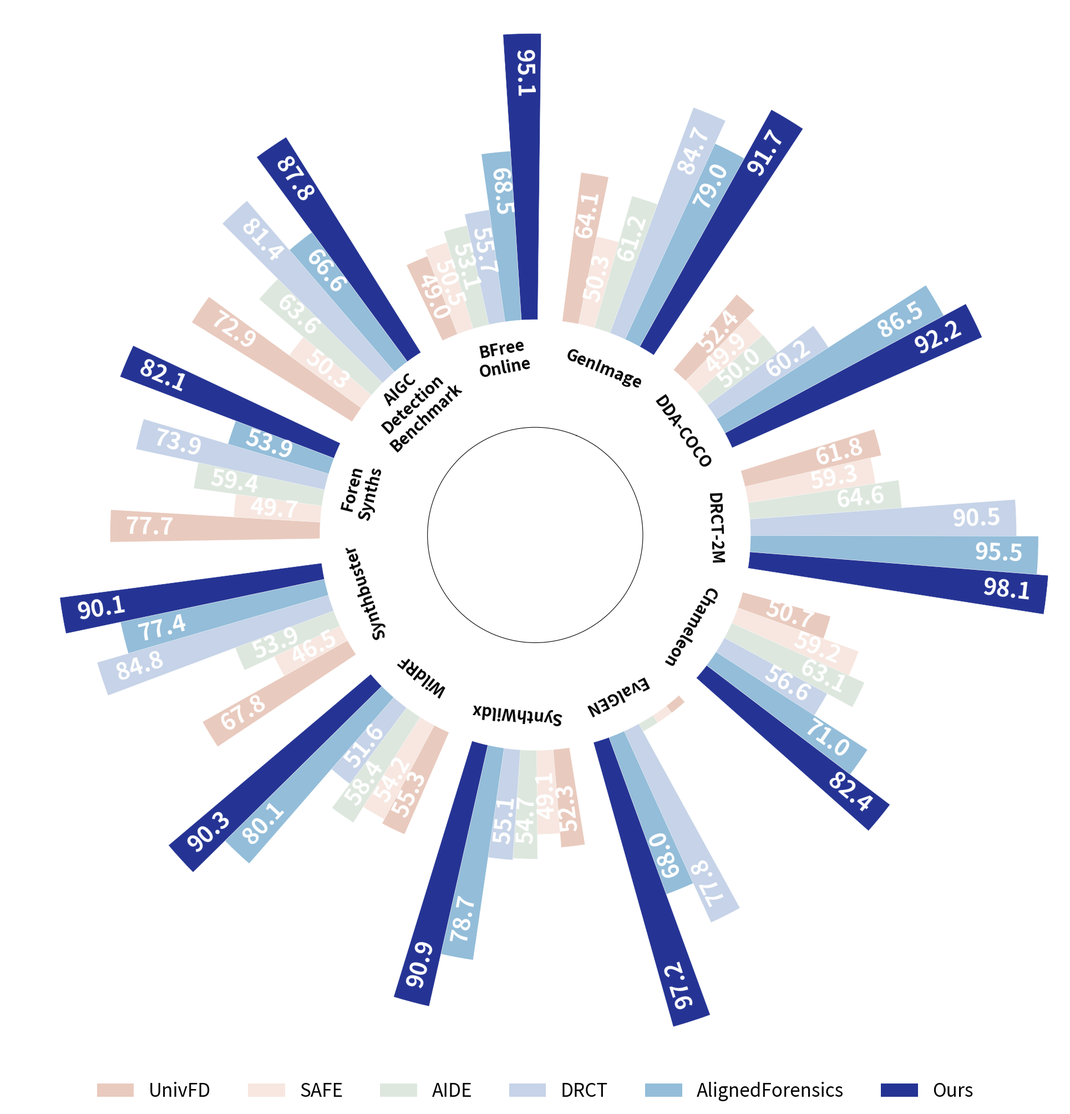

The script that saved this image:
#!/usr/bin/env python3
# -*- coding: utf-8 -*-
"""
Polar grouped bar chart (radar-like) for multi-benchmark comparison.

This script is a standardized version of the original plotting code.
- Configurable via CLI arguments
- Clean function structure
- Reproducible output naming
"""

from __future__ import annotations

import argparse
import math
from pathlib import Path
from typing import List, Sequence, Optional

import matplotlib.pyplot as plt
import numpy as np


# -------------------------
# Default (example) config
# -------------------------
DEFAULT_OFFSET = 30
DEFAULT_MIN_H = 2.0

DEFAULT_METHODS = [
    "UnivFD",
    "SAFE",
    "AIDE",
    "DRCT",
    "AlignedForensics",
    "Ours",
]

DEFAULT_METRICS = [
    "DDA-COCO",
    "DRCT-2M",
    "GenImage",
    "EvalGEN",
    "Synthbuster",
    "Chameleon",
    "WildRF",
    "SynthWildx",
    "Foren\nSynths",
    "AIGC\nDetection\nBenchmark",
    "BFree\nOnline",
]

DEFAULT_SCORES = [
    [52.4, 61.8, 64.1, 15.4, 67.8, 50.7, 55.3, 52.3, 77.7, 72.9, 49.0],
    [49.9, 59.3, 50.3, 1.1, 46.5, 59.2, 54.2, 49.1, 49.7, 50.3, 50.5],
    [50.0, 64.6, 61.2, 19.1, 53.9, 63.1, 58.4, 54.7, 59.4, 63.6, 53.1],
    [60.2, 90.5, 84.7, 77.8, 84.8, 56.6, 51.6, 55.1, 73.9, 81.4, 55.7],
    [86.5, 95.5, 79.0, 68.0, 77.4, 71.0, 80.1, 78.7, 53.9, 66.6, 68.5],
    [92.2, 98.1, 91.7, 97.2, 90.1, 82.4, 90.3, 90.9, 82.1, 87.8, 95.1],
]

# Shuffle order for metrics (and each score row) to improve readability
DEFAULT_SHUFFLE = [2, 0, 1, 5, 3, 7, 6, 4, 8, 9, 10]

# Colors (reversed in original)
DEFAULT_COLORS = [
    "#253494",  # deep blue / purple (highlight)
    "#4C91C0",
    "#A0B7D9",
    "#C7D8C8",
    "#F2D8CC",
    "#DBA893",
][::-1]


def sort_by_indices(indices: Sequence[int], values: Sequence):
    """Reorder list by given indices."""
    return [values[i] for i in indices]


def validate_inputs(
    methods: Sequence[str],
    metrics: Sequence[str],
    scores: Sequence[Sequence[float]],
):
    if len(scores) != len(methods):
        raise ValueError(
            f"len(scores) must equal len(methods), got {len(scores)} vs {len(methods)}"
        )
    for r, row in enumerate(scores):
        if len(row) != len(metrics):
            raise ValueError(
                f"Row {r} in scores has length {len(row)} but metrics length is {len(metrics)}"
            )


def plot_polar_grouped_bars(
    methods: List[str],
    metrics: List[str],
    scores: List[List[float]],
    *,
    shuffle: Optional[List[int]] = None,
    offset: float = DEFAULT_OFFSET,
    min_h: float = DEFAULT_MIN_H,
    colors: Optional[List[str]] = None,
    figsize: tuple = (20, 20),
    theta_offset: float = 3 * math.pi / 8,
    bar_width_ratio: float = 0.8,
    default_alpha: float = 0.6,
    highlight_color: str = "#253494",
    label_fontsize: int = 30,
    metric_fontsize: int = 21,
    metric_label_alpha: float = 0.6,
    legend_fontsize: int = 24,
    legend_title_fontsize: int = 30,
    output_path: Optional[Path] = None,
    dpi: int = 300,
):
    """
    Draw the chart and save to output_path if provided.

    Notes:
    - Uses an "inner radius" to create a donut-like hole
    - Bars are grouped by method for each metric
    """
    if colors is None:
        colors = DEFAULT_COLORS

    validate_inputs(methods, metrics, scores)

    # Apply shuffle (metric order)
    if shuffle is not None:
        metrics = sort_by_indices(shuffle, metrics)
        scores = [sort_by_indices(shuffle, row) for row in scores]

    n_metrics = len(metrics)
    n_methods = len(methods)

    # Polar angles for each metric
    angles = [i * 2 * math.pi / n_metrics for i in range(n_metrics)]

    # Inner hole size (keeps original intent)
    inner_radius = 35 - offset * 0.35

    fig = plt.figure(figsize=figsize, facecolor="white")
    ax = plt.subplot(111, polar=True)

    ax.set_theta_direction(-1)
    ax.set_theta_offset(theta_offset)

    # Move origin to create inner hole
    ax.set_rorigin(-inner_radius)

    # Group bar width (per metric), then split by method
    bar_width = (2 * math.pi / n_metrics) * bar_width_ratio

    # Legend patches
    legend_patches = []

    for i, method in enumerate(methods):
        method_scores = scores[i]
        method_color = colors[i % len(colors)]

        # Split bar group around center
        method_offset = (i - n_methods / 2) * (bar_width / n_methods)

        # Highlight method color alpha logic
        bar_alpha = 1.0 if method_color.lower() == highlight_color.lower() else default_alpha
        legend_patches.append(plt.Rectangle((0, 0), 1, 1, fc=method_color, alpha=bar_alpha))

        for j, (angle, score) in enumerate(zip(angles, method_scores)):
            adjusted_angle = angle + method_offset
            height = (score - offset) if (score > offset) else min_h

            ax.bar(
                adjusted_angle,
                height,
                width=bar_width / n_methods,
                bottom=inner_radius,
                color=method_color,
                alpha=bar_alpha,
                edgecolor="white",
                linewidth=0.4,
            )

            # Value label inside bar (keep original rotation heuristics)
            if (score - offset) > 10:
                bar_center = inner_radius + (score - offset) - 9
                if j < 4:
                    rotation = -adjusted_angle * 180 / math.pi - 90 + 180 - 45 / 2
                else:
                    rotation = -adjusted_angle * 180 / math.pi - 90 - 45 / 2

                ax.text(
                    adjusted_angle,
                    bar_center,
                    f"{score}",
                    ha="center",
                    va="center",
                    fontsize=label_fontsize,
                    color="white",
                    fontweight="bold",
                    rotation=rotation,
                )

    # Metric name labels near inner circle
    for i, metric in enumerate(metrics):
        angle = angles[i]
        r_position = 2 * inner_radius / 3

        angle_deg = np.degrees(-angle) + np.pi / 8
        if 90 < angle_deg < 270:
            rotation = angle_deg + 180 - 45 / 2
        else:
            rotation = angle_deg - 45 / 2

        ax.text(
            angle,
            r_position,
            metric,
            ha="center",
            va="center",
            fontsize=metric_fontsize,
            fontweight="bold",
            color="black",
            rotation=rotation,
            rotation_mode="anchor",
            bbox=dict(
                facecolor="white",
                edgecolor="none",
                alpha=metric_label_alpha,
                pad=2,
            ),
        )

    # Hide default ticks/grids/spines
    ax.set_xticks(angles)
    ax.set_xticklabels(["" for _ in metrics])
    ax.set_yticks([])
    ax.set_yticklabels([])
    ax.grid(False)
    ax.spines["polar"].set_visible(False)
    for spine in ax.spines.values():
        spine.set_visible(False)

    # Legend
    plt.legend(
        legend_patches,
        methods,
        title_fontsize=legend_title_fontsize,
        loc="lower center",
        bbox_to_anchor=(0.5, -0.05),
        fontsize=legend_fontsize,
        ncol=len(methods),
        frameon=False,
    )

    plt.tight_layout()

    if output_path is not None:
        output_path.parent.mkdir(parents=True, exist_ok=True)
        plt.savefig(output_path, dpi=dpi, bbox_inches="tight")

    return fig, ax


def build_argparser() -> argparse.ArgumentParser:
    p = argparse.ArgumentParser(
        description="Draw a polar grouped bar chart (radar-like) from hard-coded benchmark scores."
    )
    p.add_argument("--out", type=str, default=None, help="Output image path, e.g. outputs/plot.png")
    p.add_argument("--offset", type=float, default=DEFAULT_OFFSET, help="Offset used to create inner hole & normalize heights")
    p.add_argument("--min-h", type=float, default=DEFAULT_MIN_H, help="Minimum bar height when score <= offset")
    p.add_argument("--dpi", type=int, default=300, help="Output image DPI")
    p.add_argument("--no-shuffle", action="store_true", help="Disable metric shuffling")
    return p


def main():
    args = build_argparser().parse_args()

    methods = list(DEFAULT_METHODS)
    metrics = list(DEFAULT_METRICS)
    scores = [list(r) for r in DEFAULT_SCORES]

    shuffle = None if args.no_shuffle else list(DEFAULT_SHUFFLE)

    out_path = Path(args.out) if args.out else None
    if out_path is None:
        out_path = Path(f"bfs_coco_benchmark_comparison_offset{int(args.offset)}.png")

    plot_polar_grouped_bars(
        methods=methods,
        metrics=metrics,
        scores=scores,
        shuffle=shuffle,
        offset=args.offset,
        min_h=args.min_h,
        output_path=out_path,
        dpi=args.dpi,
    )


if __name__ == "__main__":
    main()
